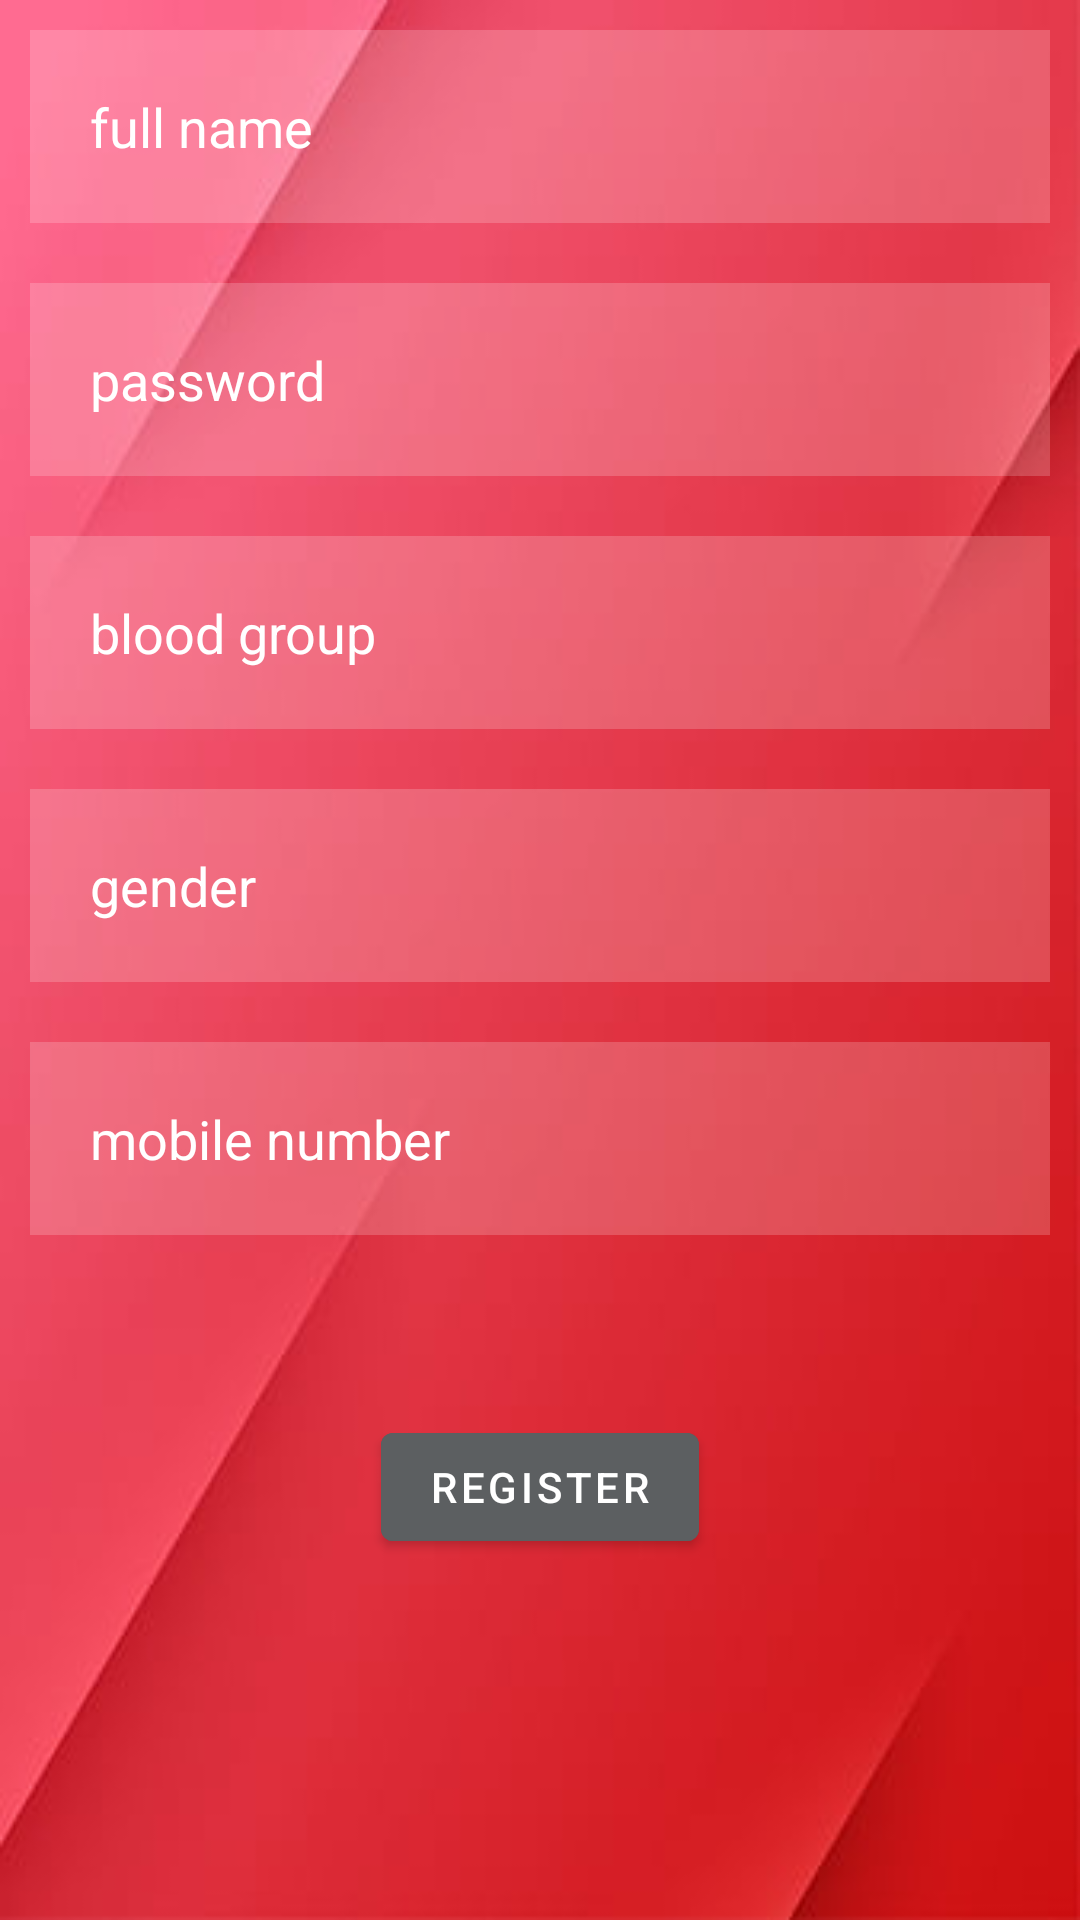

Android layout source for this screen:
<!-- AndroidManifest.xml: application theme Theme.LoginDemo -->
<!-- res/layout/activity_register.xml -->
<?xml version="1.0" encoding="utf-8"?>
<RelativeLayout xmlns:android="http://schemas.android.com/apk/res/android"
    xmlns:app="http://schemas.android.com/apk/res-auto"
    xmlns:tools="http://schemas.android.com/tools"
    android:layout_width="match_parent"
    android:layout_height="match_parent"
    android:background="@drawable/background"
    tools:context=".register">

    <com.google.android.material.textfield.TextInputEditText
        android:id="@+id/username1"
        android:layout_width="match_parent"
        android:layout_height="wrap_content"

        android:layout_marginStart="10dp"
        android:layout_marginTop="10dp"
        android:layout_marginEnd="10dp"
        android:layout_marginBottom="10dp"
        android:background="#30ffffff"

        android:drawablePadding="20dp"
        android:hint="full name"
        android:padding="20dp"
        android:textColor="@color/white"
        android:textColorHint="@color/white" />

    <com.google.android.material.textfield.TextInputEditText
        android:id="@+id/password1"
        android:layout_width="match_parent"
        android:layout_height="wrap_content"
        android:layout_below="@+id/username1"
        android:layout_marginStart="10dp"
        android:layout_marginTop="10dp"
        android:layout_marginEnd="10dp"
        android:layout_marginBottom="10dp"
        android:background="#30ffffff"

        android:drawablePadding="20dp"
        android:hint="password"
        android:inputType="textPassword"
        android:padding="20dp"
        android:textColor="@color/white"
        android:textColorHint="@color/white" />


    <com.google.android.material.textfield.TextInputEditText
        android:id="@+id/inputBloodGroup"
        android:layout_width="match_parent"
        android:layout_height="wrap_content"
        android:layout_below="@+id/password1"
        android:inputType="textEmailAddress"
        android:layout_marginStart="10dp"
        android:layout_marginTop="10dp"
        android:layout_marginEnd="10dp"
        android:layout_marginBottom="10dp"
        android:background="#30ffffff"

        android:drawablePadding="20dp"

        android:hint="blood group"
        android:padding="20dp"
        android:textColor="@color/white"
        android:textColorHint="@color/white" />
    <com.google.android.material.textfield.TextInputEditText
        android:layout_width="match_parent"
        android:layout_height="wrap_content"
        android:id="@+id/gender"
        android:layout_below="@+id/inputBloodGroup"
        android:background="#30ffffff"
        android:hint="gender"
        android:textColorHint="@color/white"
        android:textColor="@color/white"
        android:layout_margin="10dp"
        android:padding="20dp"

        android:drawablePadding="20dp"

        />
    <com.google.android.material.textfield.TextInputEditText
        android:layout_width="match_parent"
        android:layout_height="wrap_content"
        android:id="@+id/inputMobile"
        android:layout_below="@+id/gender"
        android:background="#30ffffff"
        android:inputType="phone"
        android:hint="mobile number"
        android:textColorHint="@color/white"
        android:textColor="@color/white"
        android:layout_margin="10dp"
        android:padding="20dp"

        android:drawablePadding="20dp"

        />

    <com.google.android.material.button.MaterialButton
        android:onClick="registerbtnclick"
        android:id="@+id/registerbtn"
        android:layout_width="wrap_content"
        android:layout_height="wrap_content"
        android:layout_below="@+id/inputMobile"
        android:layout_marginTop="50dp"
        android:layout_marginBottom="20dp"
        android:backgroundTint="@color/material_dynamic_neutral40"
        android:text="REGISTER"
        android:layout_centerHorizontal="true"
        android:textColor="@color/white" />


</RelativeLayout>
<!-- resources referenced by this layout -->
<resources>
  <color name="white">#FFFFFFFF</color>
  <!-- drawable background: jpg bitmap (drawable-v24, 6742 bytes) -->
  <style name="Theme.LoginDemo" parent="Theme.MaterialComponents.DayNight.NoActionBar">
          
          <item name="colorPrimary">@color/purple_500</item>
          <item name="colorPrimaryVariant">@color/purple_700</item>
          <item name="colorOnPrimary">@color/white</item>
          
          <item name="colorSecondary">@color/teal_200</item>
          <item name="colorSecondaryVariant">@color/teal_700</item>
          <item name="colorOnSecondary">@color/black</item>
          
          <item name="android:statusBarColor">?attr/colorPrimaryVariant</item>
          
      </style>
  <color name="purple_500">#FF6200EE</color>
  <color name="purple_700">#FF3700B3</color>
  <color name="teal_200">#FF03DAC5</color>
  <color name="teal_700">#FF018786</color>
  <color name="black">#FF000000</color>
</resources>
